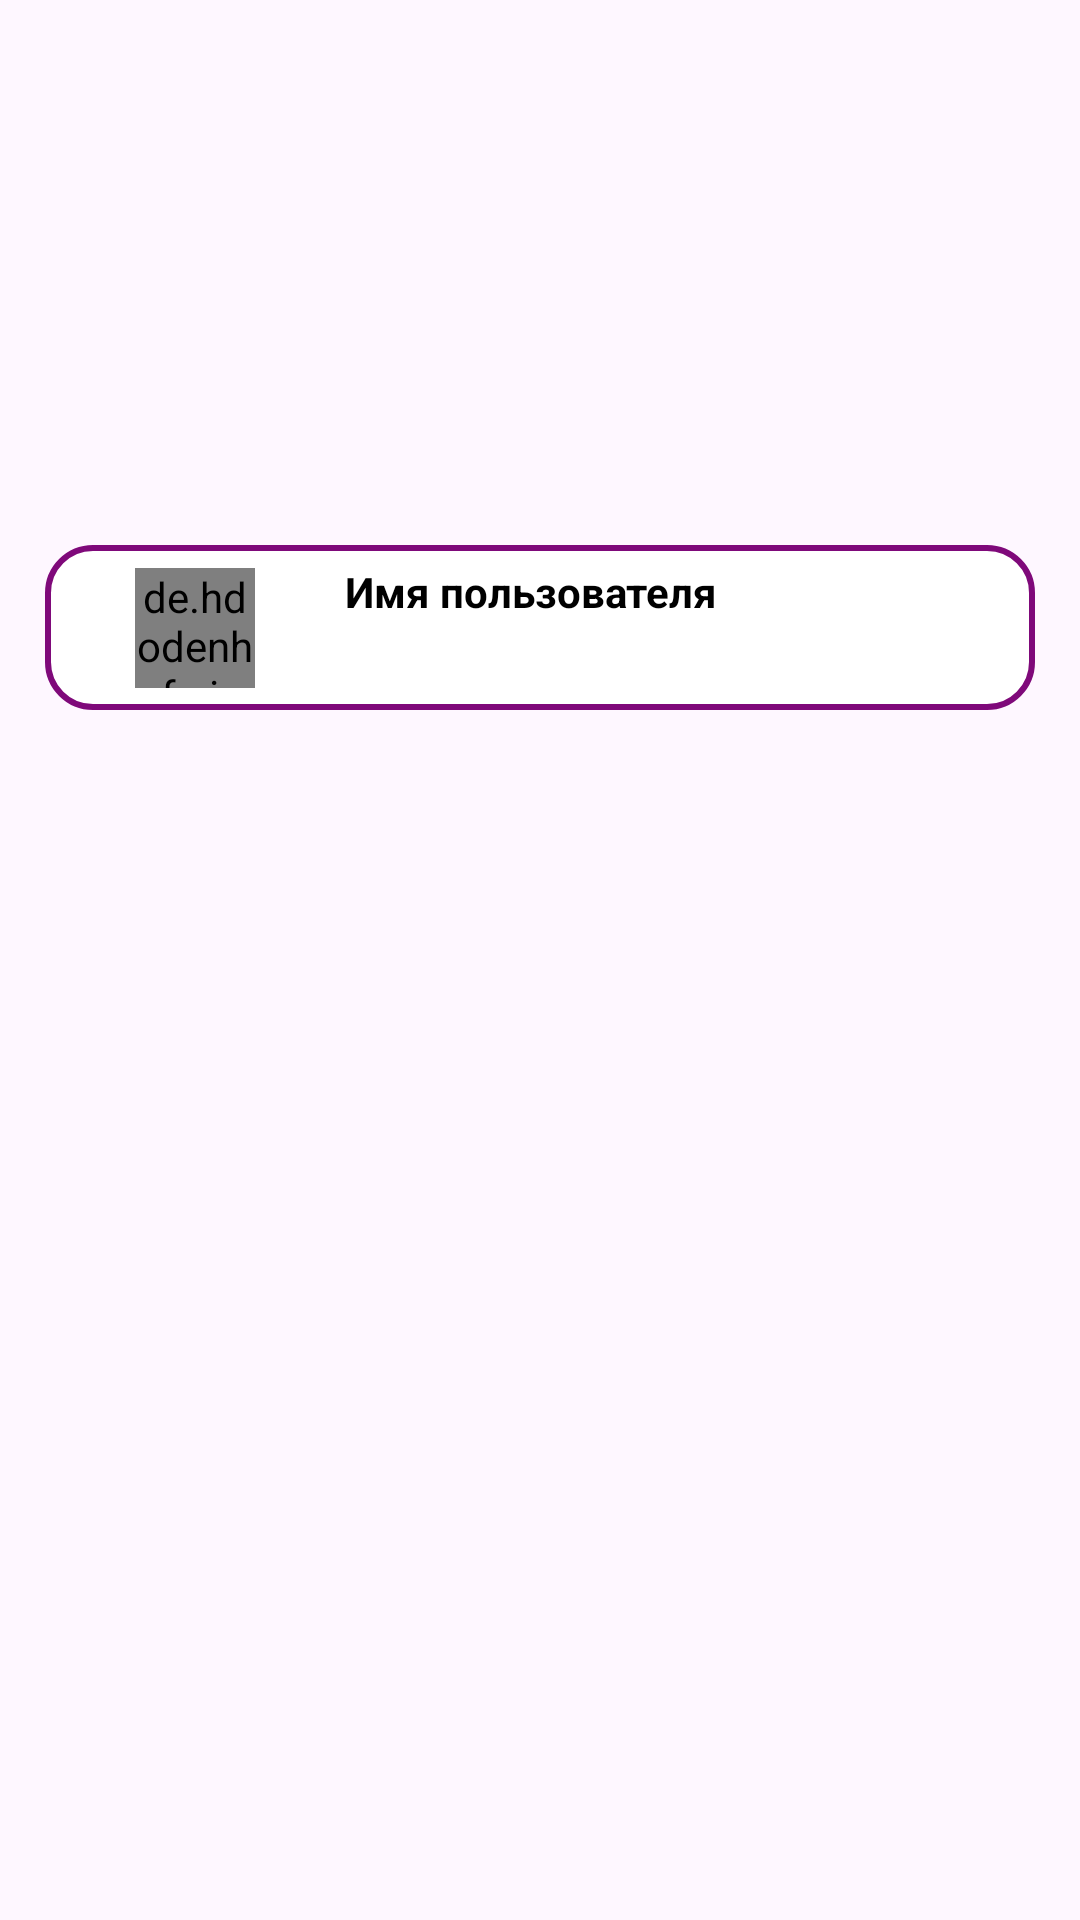

Here is an Android app screen rendered from its layout file. Give the layout XML and the strings, colors and styles it references.
<!-- AndroidManifest.xml: application theme Theme.Messenger -->
<!-- res/layout/all_chats_adapter.xml -->
<?xml version="1.0" encoding="utf-8"?>
<androidx.constraintlayout.widget.ConstraintLayout xmlns:android="http://schemas.android.com/apk/res/android"
    xmlns:app="http://schemas.android.com/apk/res-auto"
    xmlns:tools="http://schemas.android.com/tools"
    android:layout_width="match_parent"
    android:layout_height="wrap_content">

    <View
        android:id="@+id/view2"
        android:layout_width="0dp"
        android:layout_height="55dp"
        android:layout_marginStart="15dp"
        android:layout_marginTop="15dp"
        android:layout_marginEnd="15dp"
        android:layout_marginBottom="15dp"
        android:background="@drawable/custom_frame_background"
        app:layout_constraintBottom_toBottomOf="parent"
        app:layout_constraintEnd_toEndOf="parent"
        app:layout_constraintHorizontal_bias="1.0"
        app:layout_constraintStart_toStartOf="parent"
        app:layout_constraintTop_toTopOf="parent"
        app:layout_constraintVertical_bias="0.3" />

    <de.hdodenhof.circleimageview.CircleImageView
        android:id="@+id/image_photo_user"
        android:layout_width="40dp"
        android:layout_height="40dp"
        android:layout_gravity="center"
        android:layout_marginStart="30dp"
        android:scaleType="centerCrop"
        android:src="@drawable/icon_user"
        app:civ_border_color="#CCCCCC"
        app:civ_border_width="2dp"
        app:layout_constraintBottom_toBottomOf="@+id/view2"
        app:layout_constraintStart_toStartOf="@+id/view2"
        app:layout_constraintTop_toTopOf="@+id/view2" />

    <TextView
        android:id="@+id/tv_name_user"
        android:layout_width="wrap_content"
        android:layout_height="wrap_content"
        android:layout_marginStart="30dp"
        android:layout_marginTop="6dp"
        android:text="Имя пользователя"
        android:textColor="@color/black"
        android:textSize="14sp"
        android:textStyle="bold"
        app:layout_constraintStart_toEndOf="@+id/image_photo_user"
        app:layout_constraintTop_toTopOf="@+id/view2" />

    <TextView
        android:id="@+id/tv_message"
        android:layout_width="wrap_content"
        android:layout_height="wrap_content"
        android:layout_marginStart="30dp"
        android:textColor="@color/black"
        android:textSize="12sp"
        app:layout_constraintBottom_toBottomOf="@+id/view2"
        app:layout_constraintStart_toEndOf="@+id/image_photo_user"
        app:layout_constraintTop_toBottomOf="@+id/tv_name_user" />

</androidx.constraintlayout.widget.ConstraintLayout>
<!-- resources referenced by this layout -->
<resources>
  <color name="black">#FF000000</color>
  <!-- drawable custom_frame_background (drawable) -->
  <?xml version="1.0" encoding="utf-8"?>
  <shape xmlns:android="http://schemas.android.com/apk/res/android"
      android:shape="rectangle">
  
      <solid android:color="@android:color/white" />
      <stroke
          android:width="2dp"
          android:color="@color/color6"/>
  
      <corners
          android:radius="15dp" />
  
  </shape>
  <!-- drawable icon_user: png bitmap (drawable, 2925 bytes) -->
  <style name="Theme.Messenger" parent="Base.Theme.Messenger" />
  <color name="color6">#7F097A</color>
  <style name="Base.Theme.Messenger" parent="Theme.Material3.DayNight.NoActionBar">
          
          
      </style>
</resources>
